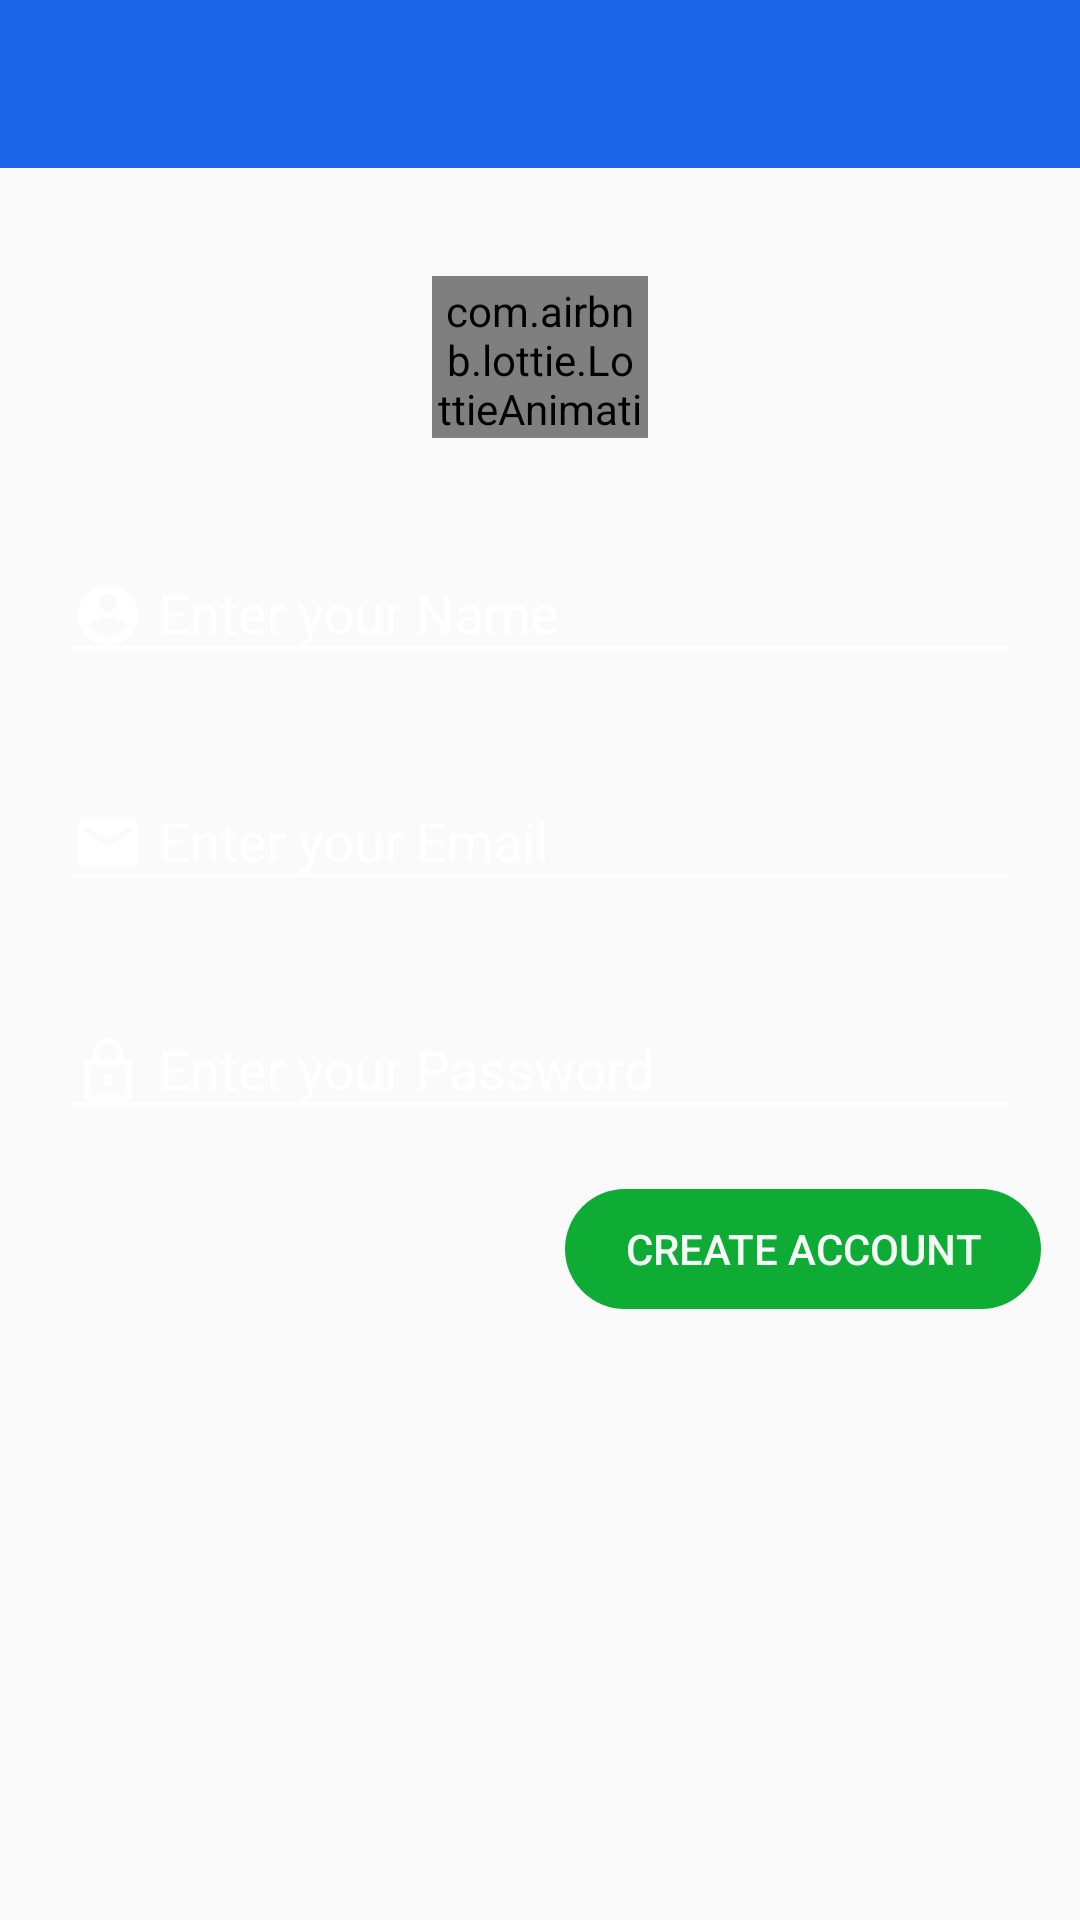

Reconstruct the res/layout file that produces this screen, plus the resources it refers to.
<!-- AndroidManifest.xml: application theme AppTheme -->
<!-- res/layout/activity_register.xml -->
<?xml version="1.0" encoding="utf-8"?>
<androidx.constraintlayout.widget.ConstraintLayout xmlns:android="http://schemas.android.com/apk/res/android"
    xmlns:app="http://schemas.android.com/apk/res-auto"
    xmlns:tools="http://schemas.android.com/tools"
    android:layout_width="match_parent"
    android:layout_height="match_parent"
    tools:context=".RegisterActivity"
    android:background="@drawable/login">

    <include
        android:id="@+id/reg_app_bar"
        layout="@layout/layout_app_bar"
        android:layout_width="0dp"
        android:layout_height="wrap_content"
        app:layout_constraintEnd_toEndOf="parent"
        app:layout_constraintStart_toStartOf="parent"
        app:layout_constraintTop_toTopOf="parent"></include>

    <Button
        android:id="@+id/reg_btn"
        android:layout_width="wrap_content"
        android:layout_height="40dp"
        android:layout_alignParentLeft="true"
        android:layout_alignParentBottom="true"
        android:layout_marginTop="20dp"
        android:backgroundTint="#0EAC34"
        android:background="@drawable/round_btn"
        android:paddingLeft="20dp"
        android:paddingRight="20dp"
        android:text="Create Account"
        android:textColor="#F5FFFFFF"
        app:layout_constraintEnd_toEndOf="parent"
        app:layout_constraintHorizontal_bias="0.935"
        app:layout_constraintStart_toStartOf="parent"
        app:layout_constraintTop_toBottomOf="@+id/reg_password" />






















    <com.airbnb.lottie.LottieAnimationView
        android:id="@+id/reglogo"
        android:layout_width="72dp"
        android:layout_height="54dp"
        android:layout_alignParentLeft="true"
        android:layout_alignParentTop="true"
        android:layout_alignParentRight="true"
        android:layout_marginStart="20dp"
        android:layout_marginTop="36dp"
        android:layout_marginRight="123dp"
        app:layout_constraintEnd_toEndOf="parent"
        app:layout_constraintHorizontal_bias="0.463"
        android:padding="2dp"

        app:layout_constraintStart_toStartOf="parent"
        app:layout_constraintTop_toBottomOf="@+id/reg_app_bar"
        app:lottie_autoPlay="true"
        app:lottie_fileName="reg.json"
        app:lottie_loop="true" />

    <TextView
        android:id="@+id/login_et1"
        android:layout_width="wrap_content"
        android:layout_height="wrap_content"
        android:layout_alignParentLeft="true"
        android:textColorHint="#fff"
        android:textColor="#fff"
        android:layout_alignParentTop="true"
        android:layout_alignParentRight="true"
        android:layout_marginStart="20dp"
        android:layout_marginTop="60dp"
        android:layout_marginRight="123dp"
        android:text=""

        android:textSize="24sp"
        app:layout_constraintEnd_toEndOf="parent"
        app:layout_constraintHorizontal_bias="0.0"
        app:layout_constraintStart_toStartOf="parent"
        app:layout_constraintTop_toBottomOf="@+id/reg_app_bar" />

    <com.google.android.material.textfield.TextInputLayout
        android:id="@+id/reg_name_et2"
        android:layout_width="match_parent"
        android:layout_height="wrap_content"
        android:layout_margin="20dp"
        app:hintTextAppearance="@style/TextAppearance.App.TextInputLayout"
        android:layout_marginLeft="20dp"
        android:layout_marginTop="8dp"
        android:textColorHint="#fff"
        android:textColor="#fff"
        app:layout_constraintEnd_toEndOf="parent"
        app:layout_constraintStart_toStartOf="parent"
        app:layout_constraintTop_toBottomOf="@+id/login_et1">

        <com.google.android.material.textfield.TextInputEditText
            android:id="@+id/reg_name_ed"
            android:layout_width="match_parent"
            android:layout_height="wrap_content"
            android:drawableLeft="@drawable/ic_account_circle_black_24dp"
            android:drawablePadding="5dp"
            android:hint="Enter your Name"
            android:textColor="#fff"
            android:textColorHighlight="#000"
            android:textColorHint="#fff"
            android:textColorLink="#fff" />
    </com.google.android.material.textfield.TextInputLayout>

    <com.google.android.material.textfield.TextInputLayout
        android:id="@+id/reg_email"
        android:layout_width="match_parent"
        android:layout_height="wrap_content"
        android:layout_margin="20dp"
        android:textColorHint="#fff"
        android:textColor="#fff"
        android:layout_marginTop="20dp"
        app:hintTextAppearance="@style/TextAppearance.App.TextInputLayout"
        app:layout_constraintTop_toBottomOf="@+id/reg_name_et2">

        <com.google.android.material.textfield.TextInputEditText
            android:layout_width="match_parent"
            android:layout_height="wrap_content"
            android:drawableLeft="@drawable/ic_email_black_24dp"
            android:drawablePadding="5dp"
            android:hint="Enter your Email"
            android:inputType="textEmailAddress"
            android:textColor="#fff"
            android:textColorHighlight="#000"
            android:textColorHint="#fff"
            android:textColorLink="#fff" />
    </com.google.android.material.textfield.TextInputLayout>

    <com.google.android.material.textfield.TextInputLayout
        android:id="@+id/reg_password"
        android:layout_width="match_parent"
        android:layout_height="wrap_content"
        android:layout_margin="20dp"
        android:layout_marginTop="20dp"
        android:layout_marginRight="20dp"
        android:textColorHint="#fff"
        app:hintTextAppearance="@style/TextAppearance.App.TextInputLayout"
        android:textColor="#fff"
        app:layout_constraintEnd_toEndOf="parent"
        app:layout_constraintTop_toBottomOf="@+id/reg_email">

        <com.google.android.material.textfield.TextInputEditText
            android:layout_width="match_parent"
            android:layout_height="wrap_content"
            android:drawableLeft="@drawable/ic_lock_outline_black_24dp"
            android:drawablePadding="5dp"
            android:hint="Enter your Password"
            android:inputType="textPassword"
            android:textColor="#fff"
            android:textColorHighlight="#000"
            android:textColorHint="#fff"
            android:textColorLink="#fff" />
    </com.google.android.material.textfield.TextInputLayout>

</androidx.constraintlayout.widget.ConstraintLayout>
<!-- res/layout/layout_app_bar.xml (included above) -->
<?xml version="1.0" encoding="utf-8"?>
<androidx.appcompat.widget.Toolbar xmlns:android="http://schemas.android.com/apk/res/android"
    xmlns:app="http://schemas.android.com/apk/res-auto"
    android:id="@+id/app_bar"
    android:layout_width="match_parent"
    android:layout_height="wrap_content"
    android:background="@color/colorPrimary"
    android:theme="@style/Base.ThemeOverlay.AppCompat.Dark.ActionBar"
    app:popupTheme="@style/PopupMenuStyle">

</androidx.appcompat.widget.Toolbar>
<!-- resources referenced by this layout -->
<resources>
  <color name="colorPrimary">#1B65E6</color>
  <!-- drawable ic_account_circle_black_24dp (drawable) -->
  <vector android:height="24dp" android:tint="#fff"
      android:viewportHeight="24.0" android:viewportWidth="24.0"
      android:width="24dp" xmlns:android="http://schemas.android.com/apk/res/android">
      <path android:fillColor="#FFf" android:pathData="M12,2C6.48,2 2,6.48 2,12s4.48,10 10,10 10,-4.48 10,-10S17.52,2 12,2zM12,5c1.66,0 3,1.34 3,3s-1.34,3 -3,3 -3,-1.34 -3,-3 1.34,-3 3,-3zM12,19.2c-2.5,0 -4.71,-1.28 -6,-3.22 0.03,-1.99 4,-3.08 6,-3.08 1.99,0 5.97,1.09 6,3.08 -1.29,1.94 -3.5,3.22 -6,3.22z"/>
  </vector>
  <!-- drawable ic_email_black_24dp (drawable) -->
  <vector android:height="24dp" android:tint="#fff"
      android:viewportHeight="24.0" android:viewportWidth="24.0"
      android:width="24dp" xmlns:android="http://schemas.android.com/apk/res/android">
      <path android:fillColor="#FFf" android:pathData="M20,4L4,4c-1.1,0 -1.99,0.9 -1.99,2L2,18c0,1.1 0.9,2 2,2h16c1.1,0 2,-0.9 2,-2L22,6c0,-1.1 -0.9,-2 -2,-2zM20,8l-8,5 -8,-5L4,6l8,5 8,-5v2z"/>
  </vector>
  <!-- drawable ic_lock_outline_black_24dp (drawable) -->
  <vector android:height="24dp" android:tint="#fff"
      android:viewportHeight="24.0" android:viewportWidth="24.0"
      android:width="24dp" xmlns:android="http://schemas.android.com/apk/res/android">
      <path android:fillColor="#FFf" android:pathData="M12,17c1.1,0 2,-0.9 2,-2s-0.9,-2 -2,-2 -2,0.9 -2,2 0.9,2 2,2zM18,8h-1L17,6c0,-2.76 -2.24,-5 -5,-5S7,3.24 7,6v2L6,8c-1.1,0 -2,0.9 -2,2v10c0,1.1 0.9,2 2,2h12c1.1,0 2,-0.9 2,-2L20,10c0,-1.1 -0.9,-2 -2,-2zM8.9,6c0,-1.71 1.39,-3.1 3.1,-3.1s3.1,1.39 3.1,3.1v2L8.9,8L8.9,6zM18,20L6,20L6,10h12v10z"/>
  </vector>
  <!-- drawable round_btn (drawable) -->
  <shape xmlns:android="http://schemas.android.com/apk/res/android"
      android:shape="rectangle">
      <corners android:radius="49dp" />
  </shape>
  <style name="PopupMenuStyle" parent="Theme.AppCompat.Light">
          <item name="android:background">@android:color/white</item>
      </style>
  <style name="TextAppearance.App.TextInputLayout" parent="@android:style/TextAppearance">
      <item name="android:textColor">#fff</item>
  
      </style>
  <style name="AppTheme" parent="Theme.AppCompat.Light.NoActionBar">
          
          <item name="colorPrimary">@color/colorPrimary</item>
          <item name="colorPrimaryDark">@color/colorPrimaryDark</item>
          <item name="colorAccent">@color/colorAccent</item>
          <item name="colorControlNormal">#fff</item>
          <item name="colorControlActivated">#000</item>
          <item name="colorControlHighlight">#000</item>
  
      </style>
  <color name="colorPrimaryDark">#154AAD</color>
  <color name="colorAccent">#D0222242</color>
</resources>
